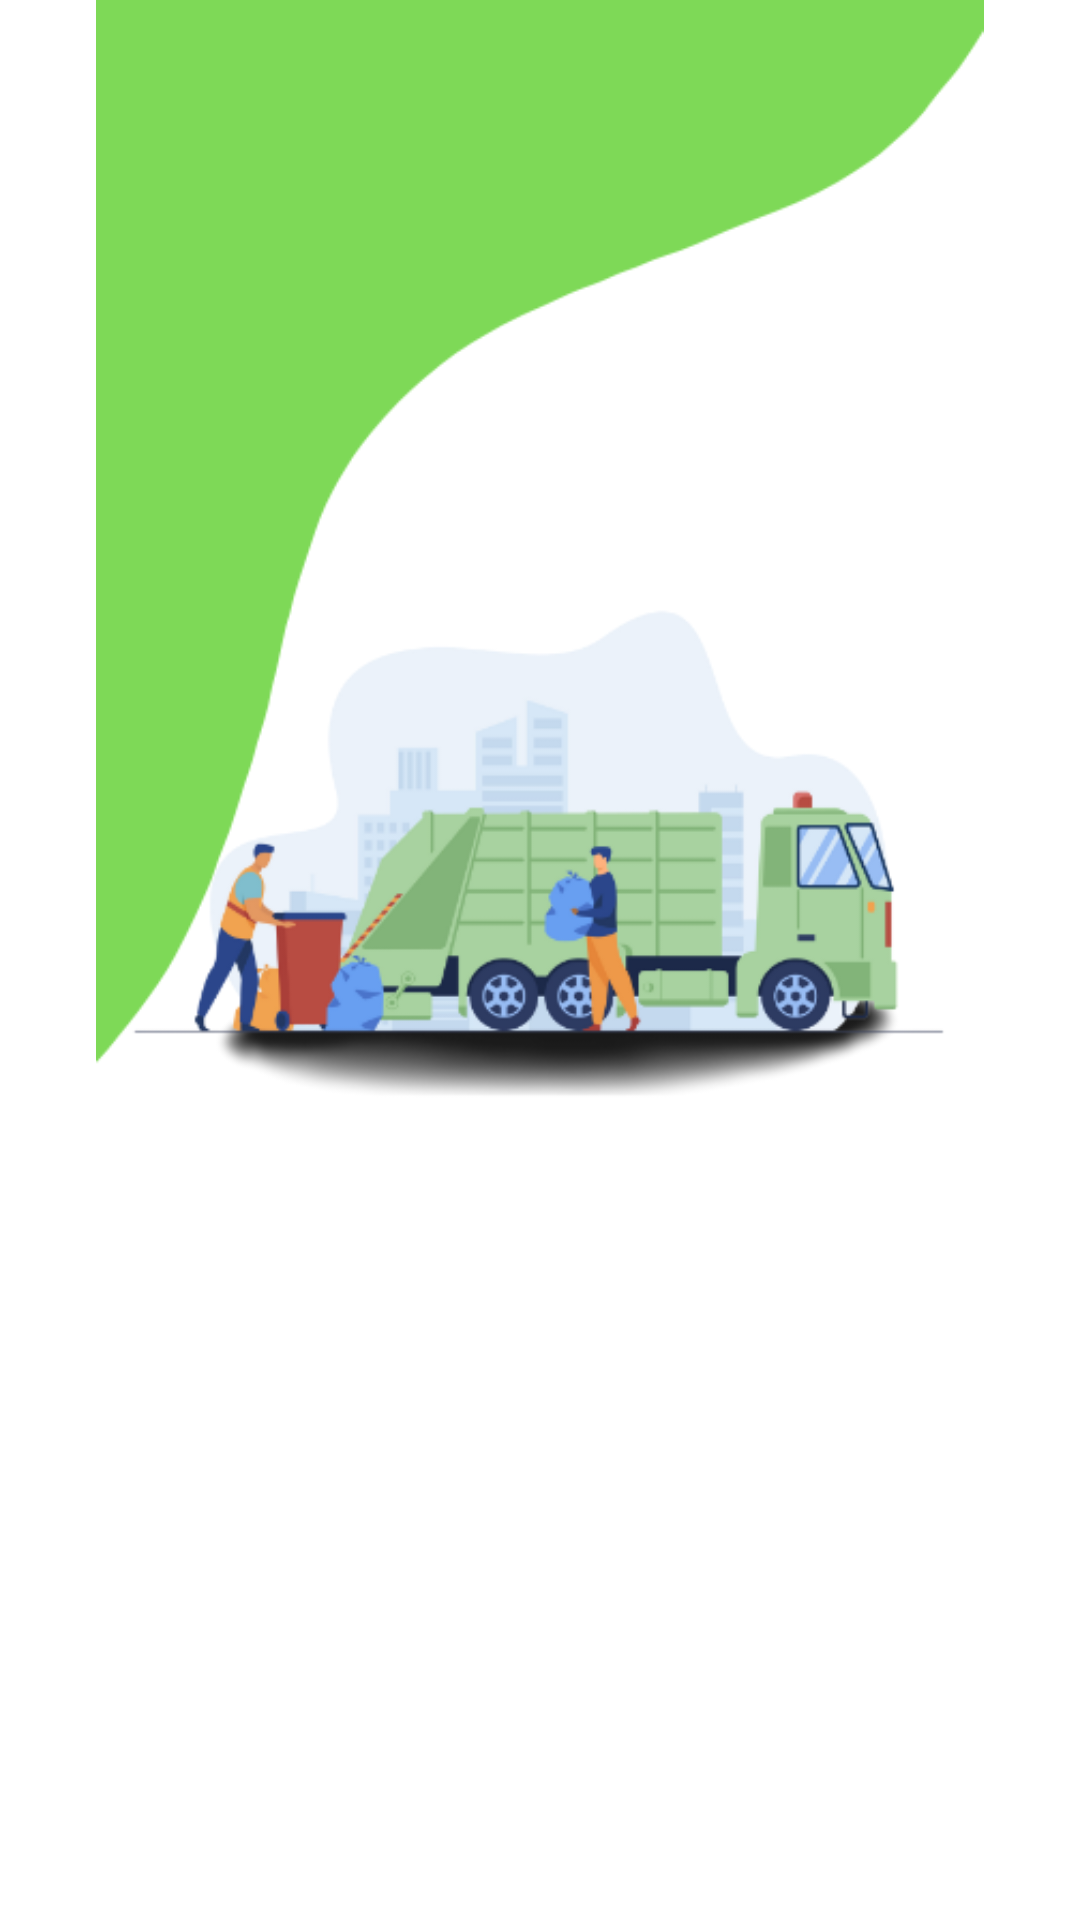

The Android layout XML behind this screen, and the referenced resources:
<!-- AndroidManifest.xml: application theme Theme.BBMPVehicleTrackingAPP -->
<!-- res/layout/activity_splash.xml -->
<?xml version="1.0" encoding="utf-8"?>
<RelativeLayout xmlns:android="http://schemas.android.com/apk/res/android"
    android:layout_width="match_parent"
    android:layout_height="match_parent"
    android:background="@color/white"> 

    
    <ImageView
        android:id="@+id/splash_image"
        android:layout_width="wrap_content"
        android:layout_height="wrap_content"
        android:layout_centerInParent="true"
        android:src="@drawable/your_splash_image" /> 

    
    <ProgressBar
        android:id="@+id/progress_bar"
        android:layout_width="wrap_content"
        android:layout_height="wrap_content"
        android:layout_below="@id/splash_image"
        android:layout_centerHorizontal="true"
        android:layout_marginTop="16dp"
        android:indeterminate="true" />

</RelativeLayout>
<!-- resources referenced by this layout -->
<resources>
  <color name="white">#FFFFFFFF</color>
  <!-- drawable your_splash_image: png bitmap (drawable, 45846 bytes) -->
  <style name="Theme.BBMPVehicleTrackingAPP" parent="Base.Theme.BBMPVehicleTrackingAPP" />
  <style name="Base.Theme.BBMPVehicleTrackingAPP" parent="Theme.Material3.DayNight.NoActionBar">
          
          
      </style>
</resources>
